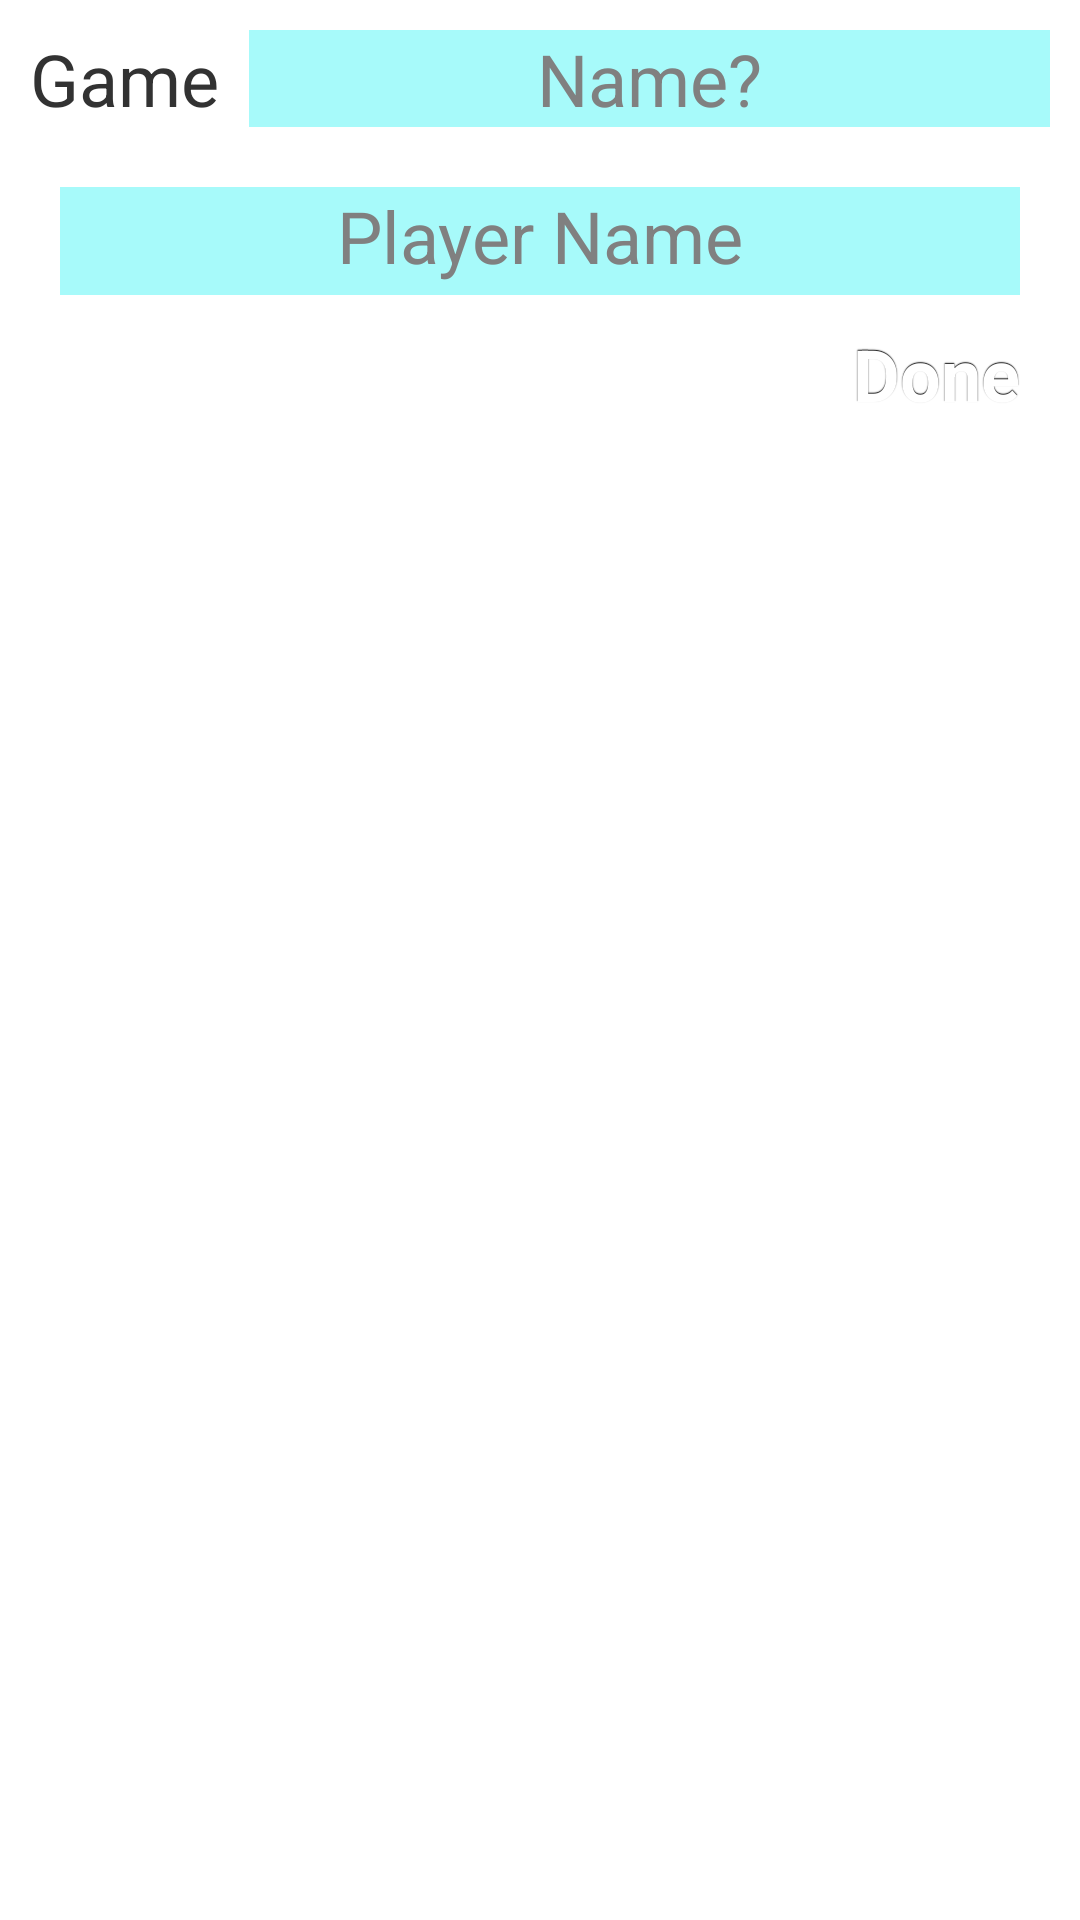

Produce the Android XML layout that renders to this screen, including the resource entries it uses.
<!-- AndroidManifest.xml: application theme AppTheme -->
<!-- res/layout/game_info_input.xml -->
<?xml version="1.0" encoding="utf-8"?>

<LinearLayout xmlns:android="http://schemas.android.com/apk/res/android"
    android:layout_width="match_parent"
    android:layout_height="match_parent"
    android:orientation="vertical" >

    <LinearLayout
        android:layout_width="match_parent"
        android:layout_height="wrap_content"
        android:layout_margin="10dp"
        android:orientation="horizontal" >

        <TextView
            android:layout_width="wrap_content"
            android:layout_height="wrap_content"
            android:text="@string/game_name"
            android:textSize="24sp" >
        </TextView>

        <EditText
            android:id="@+id/inputGameName"
            android:layout_width="match_parent"
            android:layout_height="wrap_content"
            android:layout_marginLeft="10dp"
            android:background="@color/edit_text_background"
            android:gravity="center_horizontal"
            android:hint="@string/ask_name"
            android:textSize="24sp" />
    </LinearLayout>

    <AutoCompleteTextView
        android:id="@+id/auto_complete"
        android:layout_width="match_parent"
        android:layout_height="36dp"
        android:layout_marginTop="10dp"
        android:layout_marginBottom="10dp"
        android:background="@color/edit_text_background"
        android:gravity="center_horizontal"
        android:hint="@string/player_name"
        android:layout_marginLeft="20dp"
        android:layout_marginRight="20dp"
        android:textSize="24sp" />

    <Button
        android:id="@+id/add_player_button"
        android:layout_width="wrap_content"
        android:layout_height="wrap_content"
        android:text="@string/done"
        android:textSize="24sp"
        android:layout_marginRight="20dp"
        android:layout_marginBottom="20dp"
        android:layout_gravity="right"></Button>
    <ListView
        android:id="@+id/list_of_players"
        android:layout_width="match_parent"
        android:layout_height="wrap_content"
        android:layout_gravity="center_horizontal" >
    </ListView>

</LinearLayout>
<!-- resources referenced by this layout -->
<resources>
  <color name="edit_text_background">#FFA7FAFA</color>
  <string name="ask_name">Name?</string>
  <string name="done">Done</string>
  <string name="game_name">Game</string>
  <string name="player_name">Player Name</string>
  <style name="AppTheme" parent="AppBaseTheme">
          
      </style>
  <style name="AppBaseTheme" parent="android:Theme.Light">
          
      </style>
</resources>
